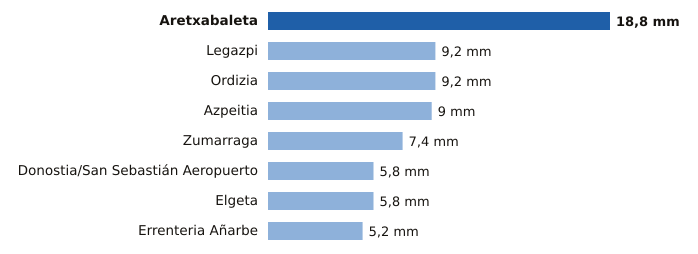

The table this chart was drawn from, first rows:
estacion, provincia, mm
Aretxabaleta, Gipuzkoa, 18.8
Legazpi, Gipuzkoa, 9.2
Ordizia, Gipuzkoa, 9.2
Azpeitia, Gipuzkoa, 9.0
Zumarraga, Gipuzkoa, 7.4
Donostia/San Sebastián Aeropuerto, Gipuzkoa, 5.8
Elgeta, Gipuzkoa, 5.8
Errenteria Añarbe, Gipuzkoa, 5.2
